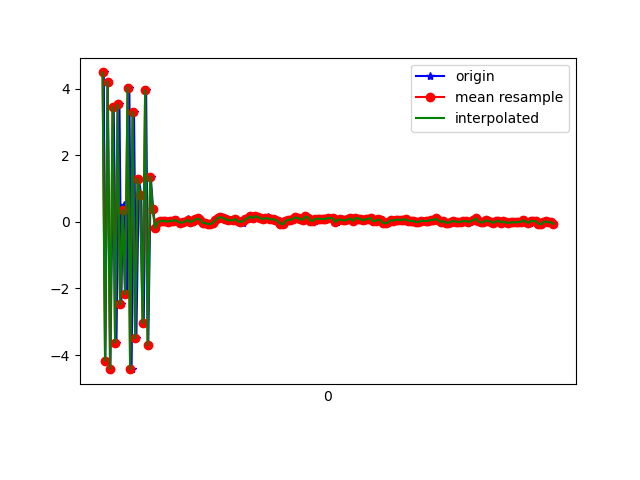

The data file committed next to this chart (first rows):
1617762646430, 458283061765078, 4.4970284, 0.89521885, 3.2599878
1617762646442, 458283080995848, -4.171, -0.9885, -3.092
1617762646462, 458283100226618, 4.222, 0.767, 1.975
1617762646482, 458283119457388, -4.409, -0.9489, -0.265
1617762646509, 458283138688158, 3.456, 0.7247, -1.649
1617762646531, 458283157918928, -3.629, -0.766, 3.895
1617762646555, 458283177149698, 3.535, 0.441, -6.047
1617762646570, 458283196380468, -2.478, -0.3153, 7.636
1617762646580, 458283215611238, 0.205, 0.009448, -8.514
1617762646595, 458283234842008, 0.5175, 0.4775, 8.618
1617762646615, 458283254072778, -2.167, -0.2735, -7.63
1617762646634, 458283273303548, 4.038, 0.7441, 5.694
1617762646652, 458283292534318, -4.426, -0.872, -1.93
1617762646671, 458283311765088, 3.31, 0.9339, -1.599
1617762646690, 458283330995858, -3.491, -0.5839, 5.499
1617762646710, 458283350226628, 1.298, 0.5207, -7.839
1617762646728, 458283369457398, 0.8194, 0.4531, 8.391
1617762646749, 458283388688168, -3.037, -0.5167, -5.461
1617762646768, 458283407918938, 3.966, 0.9043, 1.215
1617762646785, 458283427149708, -3.707, -0.3958, 3.866
1617762646805, 458283446380478, 1.361, 0.4693, 0.9117
1617762646824, 458283465611248, 0.3881, 0.194, 1.295
1617762646842, 458283484842018, -0.1836, 0.1699, 0.03641
1617762646864, 458283504072788, -0.01337, 0.2635, 0.1614
1617762646882, 458283523303558, 0.03036, 0.2271, 0.2237
1617762646900, 458283542534328, 0.03663, 0.2308, 0.2018
1617762646919, 458283561765098, 0.04038, 0.2406, 0.2127
1617762646939, 458283580995868, 0.01825, 0.2087, 0.1702
1617762646958, 458283600226638, 0.008148, 0.1995, 0.2249
1617762646976, 458283619457408, 0.03599, 0.1868, 0.2542
1617762646995, 458283638820119, 0.03461, 0.2671, 0.1989
1617762647014, 458283658050889, 0.05588, 0.3064, 0.1903
1617762647042, 458283677281659, -0.01762, 0.2197, 0.1634
1617762647052, 458283696512429, -0.02854, 0.1485, 0.1428
1617762647069, 458283715743199, -0.0133, 0.06511, 0.1291
1617762647100, 458283734973969, 0.08392, 0.1343, 0.1244
1617762647108, 458283754204739, 0.04979, 0.1805, 0.1562
1617762647131, 458283773435509, -0.01216, 0.1825, 0.1318
1617762647146, 458283792666279, 0.02942, 0.1915, 0.1175
1617762647165, 458283811897049, 0.0761, 0.02041, 0.09138
1617762647185, 458283831127819, 0.106, 0.004359, 0.1254
1617762647204, 458283850358589, 0.06535, 0.186, 0.1492
1617762647226, 458283869589359, -0.02699, 0.2965, 0.1809
1617762647243, 458283888820129, -0.02689, 0.3338, 0.2157
1617762647262, 458283908050899, -0.0662, 0.3316, 0.2846
1617762647281, 458283927281669, -0.06317, 0.3162, 0.2371
1617762647300, 458283946512439, -0.0199, 0.2977, 0.205
1617762647320, 458283965743209, 0.03007, 0.222, 0.1725
1617762647338, 458283984973979, 0.07938, 0.2398, 0.1112
1617762647358, 458284004204749, 0.1135, 0.1352, 0.1501
1617762647376, 458284023435519, 0.1496, 0.1001, 0.122
1617762647394, 458284042666289, 0.1208, 0.1347, 0.1157
1617762647416, 458284061897059, 0.08493, 0.1226, 0.1245
1617762647434, 458284081127829, 0.05417, 0.1311, 0.1446
1617762647461, 458284100358599, 0.0473, 0.1264, 0.1495
1617762647481, 458284119589369, 0.09756, 0.1407, 0.1932
1617762647501, 458284138820139, 0.01586, 0.1805, 0.1647
1617762647527, 458284158050909, 0.007557, 0.1537, 0.1629
1617762647541, 458284177281679, -0.02285, 0.1995, 0.1973
1617762647547, 458284196512449, 0.05359, 0.1931, 0.1674
1617762647567, 458284215743219, 0.07825, 0.1176, 0.1665
... 128 more rows
